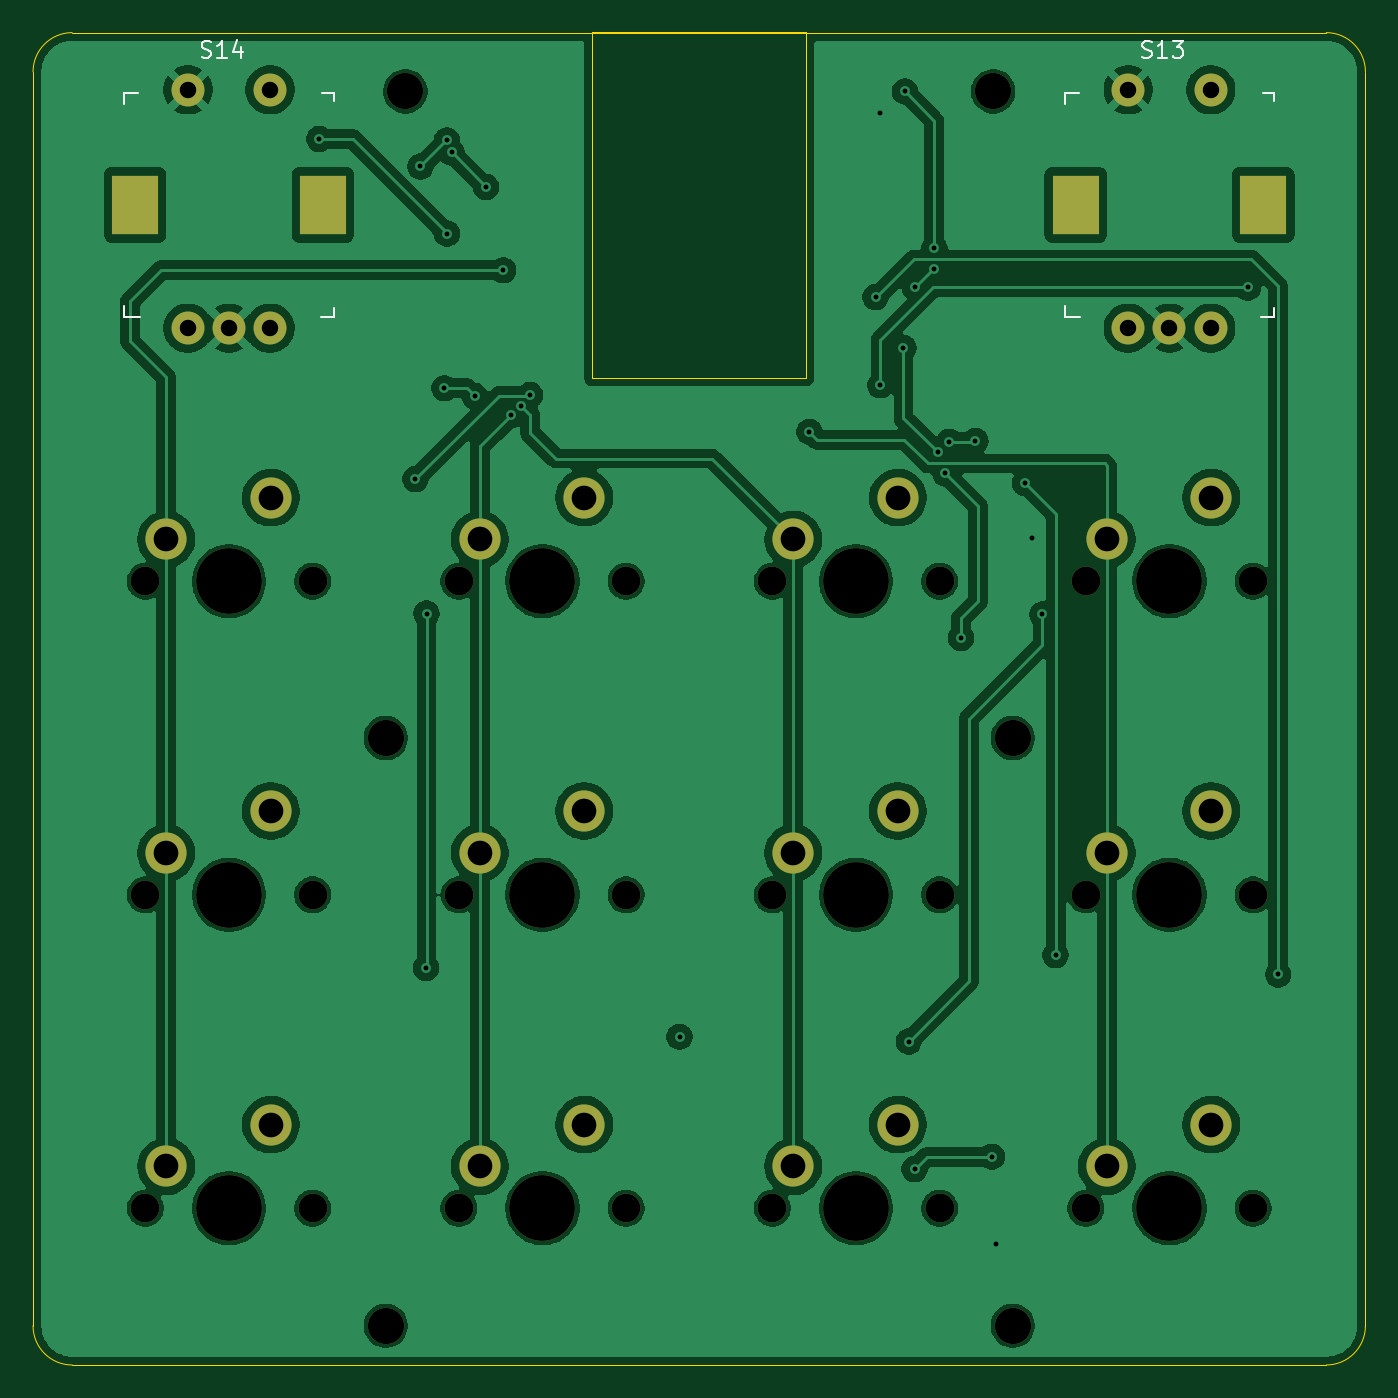
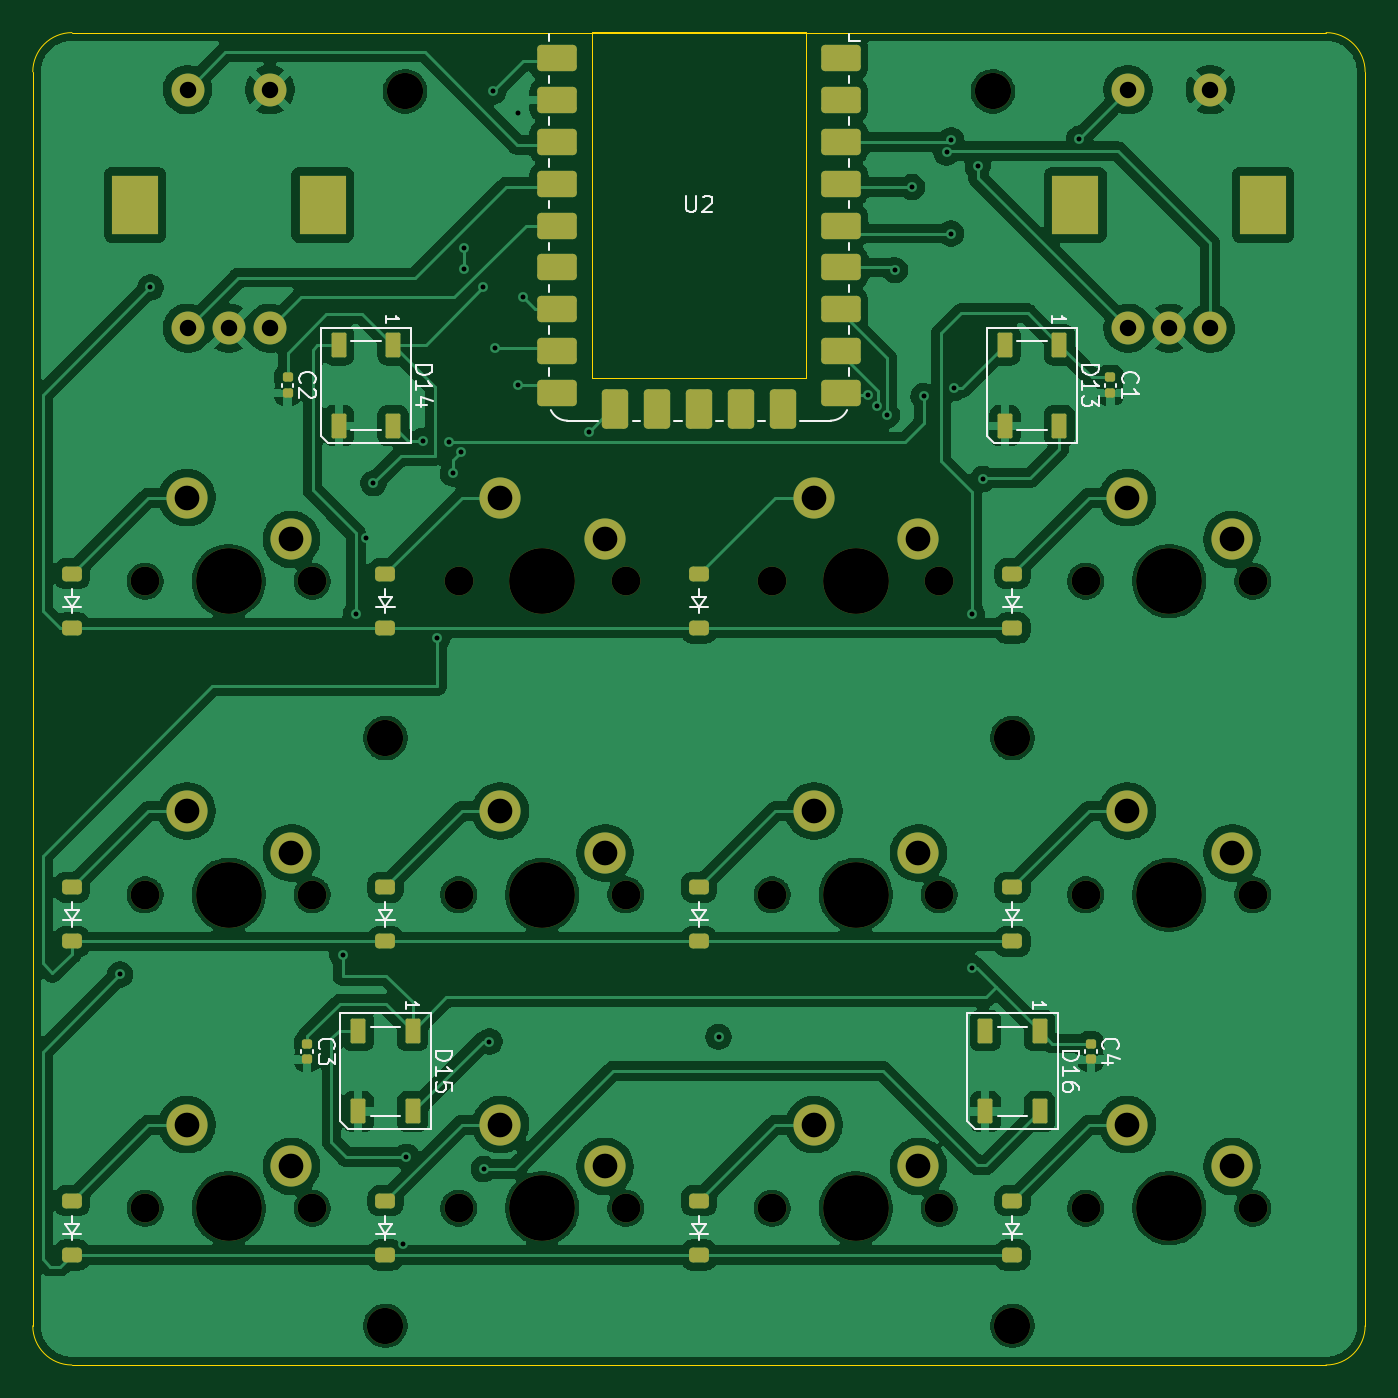
Circuit board: 11 layer files. Board 81.0 x 81.0 mm.
- bottom_copper: macropad_v3-B_Cu.gbr (346933 bytes)
- bottom_mask: macropad_v3-B_Mask.gbr (6700 bytes)
- paste: macropad_v3-B_Paste.gbr (3881 bytes)
- bottom_silk: macropad_v3-B_Silkscreen.gbr (21157 bytes)
- outline: macropad_v3-Edge_Cuts.gbr (1142 bytes)
- top_copper: macropad_v3-F_Cu.gbr (189111 bytes)
- top_mask: macropad_v3-F_Mask.gbr (3275 bytes)
- paste: macropad_v3-F_Paste.gbr (456 bytes)
- top_silk: macropad_v3-F_Silkscreen.gbr (4535 bytes)
- drill: macropad_v3-NPTH.drl (1201 bytes)
- drill: macropad_v3-PTH.drl (1987 bytes)

=== bottom_copper: macropad_v3-B_Cu.gbr (346933 bytes, source omitted) ===
=== bottom_mask: macropad_v3-B_Mask.gbr (6700 bytes, source omitted) ===
=== paste: macropad_v3-B_Paste.gbr ===
%TF.GenerationSoftware,KiCad,Pcbnew,10.0.0*%
%TF.CreationDate,2026-09-19T11:35:58-07:00*%
%TF.ProjectId,macropad_v3,6d616372-6f70-4616-945f-76332e6b6963,rev?*%
%TF.SameCoordinates,Original*%
%TF.FileFunction,Paste,Bot*%
%TF.FilePolarity,Positive*%
%FSLAX46Y46*%
G04 Gerber Fmt 4.6, Leading zero omitted, Abs format (unit mm)*
G04 Created by KiCad (PCBNEW 10.0.0) date 2026-09-19 11:35:58*
%MOMM*%
%LPD*%
G01*
G04 APERTURE LIST*
G04 Aperture macros list*
%AMRoundRect*
0 Rectangle with rounded corners*
0 $1 Rounding radius*
0 $2 $3 $4 $5 $6 $7 $8 $9 X,Y pos of 4 corners*
0 Add a 4 corners polygon primitive as box body*
4,1,4,$2,$3,$4,$5,$6,$7,$8,$9,$2,$3,0*
0 Add four circle primitives for the rounded corners*
1,1,$1+$1,$2,$3*
1,1,$1+$1,$4,$5*
1,1,$1+$1,$6,$7*
1,1,$1+$1,$8,$9*
0 Add four rect primitives between the rounded corners*
20,1,$1+$1,$2,$3,$4,$5,0*
20,1,$1+$1,$4,$5,$6,$7,0*
20,1,$1+$1,$6,$7,$8,$9,0*
20,1,$1+$1,$8,$9,$2,$3,0*%
G04 Aperture macros list end*
%ADD10RoundRect,0.090000X-0.360000X0.660000X-0.360000X-0.660000X0.360000X-0.660000X0.360000X0.660000X0*%
%ADD11RoundRect,0.140000X-0.170000X0.140000X-0.170000X-0.140000X0.170000X-0.140000X0.170000X0.140000X0*%
%ADD12RoundRect,0.225000X0.375000X-0.225000X0.375000X0.225000X-0.375000X0.225000X-0.375000X-0.225000X0*%
%ADD13RoundRect,0.240000X-0.960000X-0.560000X0.960000X-0.560000X0.960000X0.560000X-0.960000X0.560000X0*%
%ADD14RoundRect,0.240000X0.960000X0.560000X-0.960000X0.560000X-0.960000X-0.560000X0.960000X-0.560000X0*%
%ADD15RoundRect,0.240000X0.560000X-0.960000X0.560000X0.960000X-0.560000X0.960000X-0.560000X-0.960000X0*%
G04 APERTURE END LIST*
D10*
%TO.C,D15*%
X162150108Y-129272713D03*
X165450108Y-129272713D03*
X165450108Y-134172713D03*
X162150108Y-134172713D03*
%TD*%
%TO.C,D13*%
X122859483Y-87600838D03*
X126159483Y-87600838D03*
X126159483Y-92500838D03*
X122859483Y-92500838D03*
%TD*%
D11*
%TO.C,C2*%
X169753233Y-89570838D03*
X169753233Y-90530838D03*
%TD*%
D12*
%TO.C,D1*%
X125700108Y-104797713D03*
X125700108Y-101497713D03*
%TD*%
D13*
%TO.C,U2*%
X136149950Y-70186814D03*
D14*
X136149950Y-72726814D03*
X136149950Y-75266814D03*
X136149950Y-77806814D03*
X136149950Y-80346814D03*
X136149950Y-82886814D03*
X136149950Y-85426814D03*
X136149950Y-87966814D03*
X136149950Y-90506814D03*
D15*
X139669950Y-91486814D03*
X142209950Y-91486814D03*
X144749950Y-91486814D03*
X147289950Y-91486814D03*
X149829950Y-91486814D03*
D14*
X153349950Y-90506814D03*
X153349950Y-87966814D03*
X153349950Y-85426814D03*
X153349950Y-82886814D03*
X153349950Y-80346814D03*
X153349950Y-77806814D03*
X153349950Y-75266814D03*
X153349950Y-72726814D03*
X153349950Y-70186814D03*
%TD*%
D11*
%TO.C,C3*%
X168562608Y-130052088D03*
X168562608Y-131012088D03*
%TD*%
%TO.C,C4*%
X120937608Y-130052088D03*
X120937608Y-131012088D03*
%TD*%
D12*
%TO.C,D8*%
X182850108Y-123847713D03*
X182850108Y-120547713D03*
%TD*%
%TO.C,D11*%
X163800108Y-142897713D03*
X163800108Y-139597713D03*
%TD*%
D11*
%TO.C,C1*%
X119746983Y-89570838D03*
X119746983Y-90530838D03*
%TD*%
D12*
%TO.C,D2*%
X144750108Y-104797713D03*
X144750108Y-101497713D03*
%TD*%
%TO.C,D5*%
X125700108Y-123847713D03*
X125700108Y-120547713D03*
%TD*%
%TO.C,D10*%
X144750108Y-142897713D03*
X144750108Y-139597713D03*
%TD*%
%TO.C,D9*%
X125700108Y-142897713D03*
X125700108Y-139597713D03*
%TD*%
D10*
%TO.C,D16*%
X124050108Y-129272713D03*
X127350108Y-129272713D03*
X127350108Y-134172713D03*
X124050108Y-134172713D03*
%TD*%
D12*
%TO.C,D6*%
X144750108Y-123847713D03*
X144750108Y-120547713D03*
%TD*%
%TO.C,D3*%
X163800108Y-104797713D03*
X163800108Y-101497713D03*
%TD*%
%TO.C,D12*%
X182850108Y-142897713D03*
X182850108Y-139597713D03*
%TD*%
%TO.C,D4*%
X182850108Y-104797713D03*
X182850108Y-101497713D03*
%TD*%
D10*
%TO.C,D14*%
X163340733Y-87600838D03*
X166640733Y-87600838D03*
X166640733Y-92500838D03*
X163340733Y-92500838D03*
%TD*%
D12*
%TO.C,D7*%
X163800108Y-123847713D03*
X163800108Y-120547713D03*
%TD*%
M02*

=== bottom_silk: macropad_v3-B_Silkscreen.gbr (21157 bytes, source omitted) ===
=== outline: macropad_v3-Edge_Cuts.gbr ===
%TF.GenerationSoftware,KiCad,Pcbnew,10.0.0*%
%TF.CreationDate,2026-09-19T11:35:58-07:00*%
%TF.ProjectId,macropad_v3,6d616372-6f70-4616-945f-76332e6b6963,rev?*%
%TF.SameCoordinates,Original*%
%TF.FileFunction,Profile,NP*%
%FSLAX46Y46*%
G04 Gerber Fmt 4.6, Leading zero omitted, Abs format (unit mm)*
G04 Created by KiCad (PCBNEW 10.0.0) date 2026-09-19 11:35:58*
%MOMM*%
%LPD*%
G01*
G04 APERTURE LIST*
%TA.AperFunction,Profile*%
%ADD10C,0.050000*%
%TD*%
G04 APERTURE END LIST*
D10*
X104268845Y-71000838D02*
G75*
G02*
X106642495Y-68619557I2381255J38D01*
G01*
X104268859Y-147200838D02*
X104268858Y-71000838D01*
X106634882Y-68619587D02*
X182850108Y-68619587D01*
X106650108Y-149582087D02*
G75*
G02*
X104268813Y-147200838I-8J2381287D01*
G01*
X182850108Y-68619587D02*
G75*
G02*
X185231313Y-71000838I-8J-2381213D01*
G01*
X182865489Y-149582087D02*
X106650108Y-149582087D01*
X185231166Y-71000806D02*
X185231164Y-147200806D01*
X185231357Y-147200838D02*
G75*
G02*
X182857798Y-149582045I-2381257J38D01*
G01*
%TO.C,U2*%
X138249950Y-68596814D02*
X151249950Y-68596814D01*
X151249950Y-89596814D01*
X138249950Y-89596814D01*
X138249950Y-68596814D01*
%TD*%
M02*

=== top_copper: macropad_v3-F_Cu.gbr (189111 bytes, source omitted) ===
=== top_mask: macropad_v3-F_Mask.gbr ===
%TF.GenerationSoftware,KiCad,Pcbnew,10.0.0*%
%TF.CreationDate,2026-09-19T11:35:58-07:00*%
%TF.ProjectId,macropad_v3,6d616372-6f70-4616-945f-76332e6b6963,rev?*%
%TF.SameCoordinates,Original*%
%TF.FileFunction,Soldermask,Top*%
%TF.FilePolarity,Negative*%
%FSLAX46Y46*%
G04 Gerber Fmt 4.6, Leading zero omitted, Abs format (unit mm)*
G04 Created by KiCad (PCBNEW 10.0.0) date 2026-09-19 11:35:58*
%MOMM*%
%LPD*%
G01*
G04 APERTURE LIST*
%ADD10C,1.750000*%
%ADD11C,4.000000*%
%ADD12C,2.500000*%
%ADD13C,2.200000*%
%ADD14C,2.000000*%
%ADD15R,2.800000X3.600000*%
G04 APERTURE END LIST*
D10*
%TO.C,S3*%
X149195108Y-101957088D03*
D11*
X154275108Y-101957088D03*
D10*
X159355108Y-101957088D03*
D12*
X150465108Y-99417088D03*
X156815108Y-96877088D03*
%TD*%
D10*
%TO.C,S10*%
X130145108Y-140057088D03*
D11*
X135225108Y-140057088D03*
D10*
X140305108Y-140057088D03*
D12*
X131415108Y-137517088D03*
X137765108Y-134977088D03*
%TD*%
D13*
%TO.C,H2*%
X162609656Y-72191496D03*
%TD*%
%TO.C,H1*%
X126890876Y-72191496D03*
%TD*%
D10*
%TO.C,S5*%
X111095108Y-121007088D03*
D11*
X116175108Y-121007088D03*
D10*
X121255108Y-121007088D03*
D12*
X112365108Y-118467088D03*
X118715108Y-115927088D03*
%TD*%
D10*
%TO.C,S6*%
X130145108Y-121007088D03*
D11*
X135225108Y-121007088D03*
D10*
X140305108Y-121007088D03*
D12*
X131415108Y-118467088D03*
X137765108Y-115927088D03*
%TD*%
D10*
%TO.C,S4*%
X168245108Y-101957088D03*
D11*
X173325108Y-101957088D03*
D10*
X178405108Y-101957088D03*
D12*
X169515108Y-99417088D03*
X175865108Y-96877088D03*
%TD*%
D10*
%TO.C,S11*%
X149195108Y-140057088D03*
D11*
X154275108Y-140057088D03*
D10*
X159355108Y-140057088D03*
D12*
X150465108Y-137517088D03*
X156815108Y-134977088D03*
%TD*%
D14*
%TO.C,S14*%
X113675108Y-72085213D03*
X118675108Y-72085213D03*
D15*
X110475108Y-79085213D03*
X121875108Y-79085213D03*
D14*
X113675108Y-86585213D03*
X118675108Y-86585213D03*
X116175108Y-86585213D03*
%TD*%
D13*
%TO.C,H5*%
X125700250Y-147200934D03*
%TD*%
D10*
%TO.C,S1*%
X111095108Y-101957088D03*
D11*
X116175108Y-101957088D03*
D10*
X121255108Y-101957088D03*
D12*
X112365108Y-99417088D03*
X118715108Y-96877088D03*
%TD*%
D10*
%TO.C,S7*%
X149195108Y-121007088D03*
D11*
X154275108Y-121007088D03*
D10*
X159355108Y-121007088D03*
D12*
X150465108Y-118467088D03*
X156815108Y-115927088D03*
%TD*%
D13*
%TO.C,H4*%
X163800282Y-111482154D03*
%TD*%
D10*
%TO.C,S12*%
X168245108Y-140057088D03*
D11*
X173325108Y-140057088D03*
D10*
X178405108Y-140057088D03*
D12*
X169515108Y-137517088D03*
X175865108Y-134977088D03*
%TD*%
D10*
%TO.C,S9*%
X111095108Y-140057088D03*
D11*
X116175108Y-140057088D03*
D10*
X121255108Y-140057088D03*
D12*
X112365108Y-137517088D03*
X118715108Y-134977088D03*
%TD*%
D10*
%TO.C,S8*%
X168245108Y-121007088D03*
D11*
X173325108Y-121007088D03*
D10*
X178405108Y-121007088D03*
D12*
X169515108Y-118467088D03*
X175865108Y-115927088D03*
%TD*%
D13*
%TO.C,H6*%
X163800282Y-147200934D03*
%TD*%
%TO.C,H3*%
X125700250Y-111482154D03*
%TD*%
D10*
%TO.C,S2*%
X130145108Y-101957088D03*
D11*
X135225108Y-101957088D03*
D10*
X140305108Y-101957088D03*
D12*
X131415108Y-99417088D03*
X137765108Y-96877088D03*
%TD*%
D14*
%TO.C,S13*%
X170825108Y-72085213D03*
X175825108Y-72085213D03*
D15*
X167625108Y-79085213D03*
X179025108Y-79085213D03*
D14*
X170825108Y-86585213D03*
X175825108Y-86585213D03*
X173325108Y-86585213D03*
%TD*%
M02*

=== paste: macropad_v3-F_Paste.gbr ===
%TF.GenerationSoftware,KiCad,Pcbnew,10.0.0*%
%TF.CreationDate,2026-09-19T11:35:58-07:00*%
%TF.ProjectId,macropad_v3,6d616372-6f70-4616-945f-76332e6b6963,rev?*%
%TF.SameCoordinates,Original*%
%TF.FileFunction,Paste,Top*%
%TF.FilePolarity,Positive*%
%FSLAX46Y46*%
G04 Gerber Fmt 4.6, Leading zero omitted, Abs format (unit mm)*
G04 Created by KiCad (PCBNEW 10.0.0) date 2026-09-19 11:35:58*
%MOMM*%
%LPD*%
G01*
G04 APERTURE LIST*
G04 APERTURE END LIST*
M02*

=== top_silk: macropad_v3-F_Silkscreen.gbr (4535 bytes, source omitted) ===
=== drill: macropad_v3-NPTH.drl ===
M48
; DRILL file KiCad 10.0.0 date 2026-09-19T11:36:27
; FORMAT={-:-/ absolute / metric / decimal}
; #@! TF.CreationDate,2026-09-19T11:36:27-07:00
; #@! TF.GenerationSoftware,Kicad,Pcbnew,10.0.0
; #@! TF.FileFunction,NonPlated,1,2,NPTH
FMAT,2
METRIC
; #@! TA.AperFunction,NonPlated,NPTH,ComponentDrill
T1C1.750
; #@! TA.AperFunction,NonPlated,NPTH,ComponentDrill
T2C2.200
; #@! TA.AperFunction,NonPlated,NPTH,ComponentDrill
T3C4.000
%
G90
G05
T1
X111.095Y-101.957
X111.095Y-121.007
X111.095Y-140.057
X121.255Y-101.957
X121.255Y-121.007
X121.255Y-140.057
X130.145Y-101.957
X130.145Y-121.007
X130.145Y-140.057
X140.305Y-101.957
X140.305Y-121.007
X140.305Y-140.057
X149.195Y-101.957
X149.195Y-121.007
X149.195Y-140.057
X159.355Y-101.957
X159.355Y-121.007
X159.355Y-140.057
X168.245Y-101.957
X168.245Y-121.007
X168.245Y-140.057
X178.405Y-101.957
X178.405Y-121.007
X178.405Y-140.057
T2
X125.7Y-111.482
X125.7Y-147.201
X126.891Y-72.191
X162.61Y-72.191
X163.8Y-111.482
X163.8Y-147.201
T3
X116.175Y-101.957
X116.175Y-121.007
X116.175Y-140.057
X135.225Y-101.957
X135.225Y-121.007
X135.225Y-140.057
X154.275Y-101.957
X154.275Y-121.007
X154.275Y-140.057
X173.325Y-101.957
X173.325Y-121.007
X173.325Y-140.057
M30

=== drill: macropad_v3-PTH.drl ===
M48
; DRILL file KiCad 10.0.0 date 2026-09-19T11:36:27
; FORMAT={-:-/ absolute / metric / decimal}
; #@! TF.CreationDate,2026-09-19T11:36:27-07:00
; #@! TF.GenerationSoftware,Kicad,Pcbnew,10.0.0
; #@! TF.FileFunction,Plated,1,2,PTH
FMAT,2
METRIC
; #@! TA.AperFunction,Plated,PTH,ViaDrill
T1C0.300
; #@! TA.AperFunction,Plated,PTH,ComponentDrill
T2C1.000
; #@! TA.AperFunction,Plated,PTH,ComponentDrill
T3C1.500
; #@! TA.AperFunction,Plated,PTH,ComponentDrill
T4C1.800
%
G90
G05
T1
X121.656Y-75.076
X127.506Y-95.751
X127.806Y-76.751
X128.156Y-125.451
X128.181Y-103.926
X129.256Y-90.226
X129.416Y-75.155
X129.431Y-80.826
X129.706Y-75.901
X131.106Y-90.701
X131.802Y-77.996
X132.844Y-83.056
X133.331Y-91.851
X133.931Y-91.286
X134.481Y-90.646
X143.559Y-129.639
X151.447Y-92.876
X155.466Y-84.693
X155.763Y-73.531
X155.763Y-90.051
X157.156Y-87.776
X157.252Y-72.191
X157.481Y-129.926
X157.831Y-137.676
X157.847Y-84.098
X159.038Y-81.717
X159.038Y-83.001
X159.231Y-94.126
X159.706Y-95.401
X159.931Y-93.476
X160.656Y-105.398
X161.531Y-93.426
X162.531Y-136.926
X162.756Y-142.226
X164.531Y-96.001
X164.956Y-99.351
X165.606Y-103.976
X166.406Y-124.676
X178.088Y-84.098
X179.931Y-125.851
T2
X113.675Y-72.085
X113.675Y-86.585
X116.175Y-86.585
X118.675Y-72.085
X118.675Y-86.585
X170.825Y-72.085
X170.825Y-86.585
X173.325Y-86.585
X175.825Y-72.085
X175.825Y-86.585
T3
X112.365Y-99.417
X112.365Y-118.467
X112.365Y-137.517
X118.715Y-96.877
X118.715Y-115.927
X118.715Y-134.977
X131.415Y-99.417
X131.415Y-118.467
X131.415Y-137.517
X137.765Y-96.877
X137.765Y-115.927
X137.765Y-134.977
X150.465Y-99.417
X150.465Y-118.467
X150.465Y-137.517
X156.815Y-96.877
X156.815Y-115.927
X156.815Y-134.977
X169.515Y-99.417
X169.515Y-118.467
X169.515Y-137.517
X175.865Y-96.877
X175.865Y-115.927
X175.865Y-134.977
T4
G00X110.475Y-78.685
M15
G01X110.475Y-79.485
M16
G05
G00X121.875Y-78.685
M15
G01X121.875Y-79.485
M16
G05
G00X167.625Y-78.685
M15
G01X167.625Y-79.485
M16
G05
G00X179.025Y-78.685
M15
G01X179.025Y-79.485
M16
G05
M30
